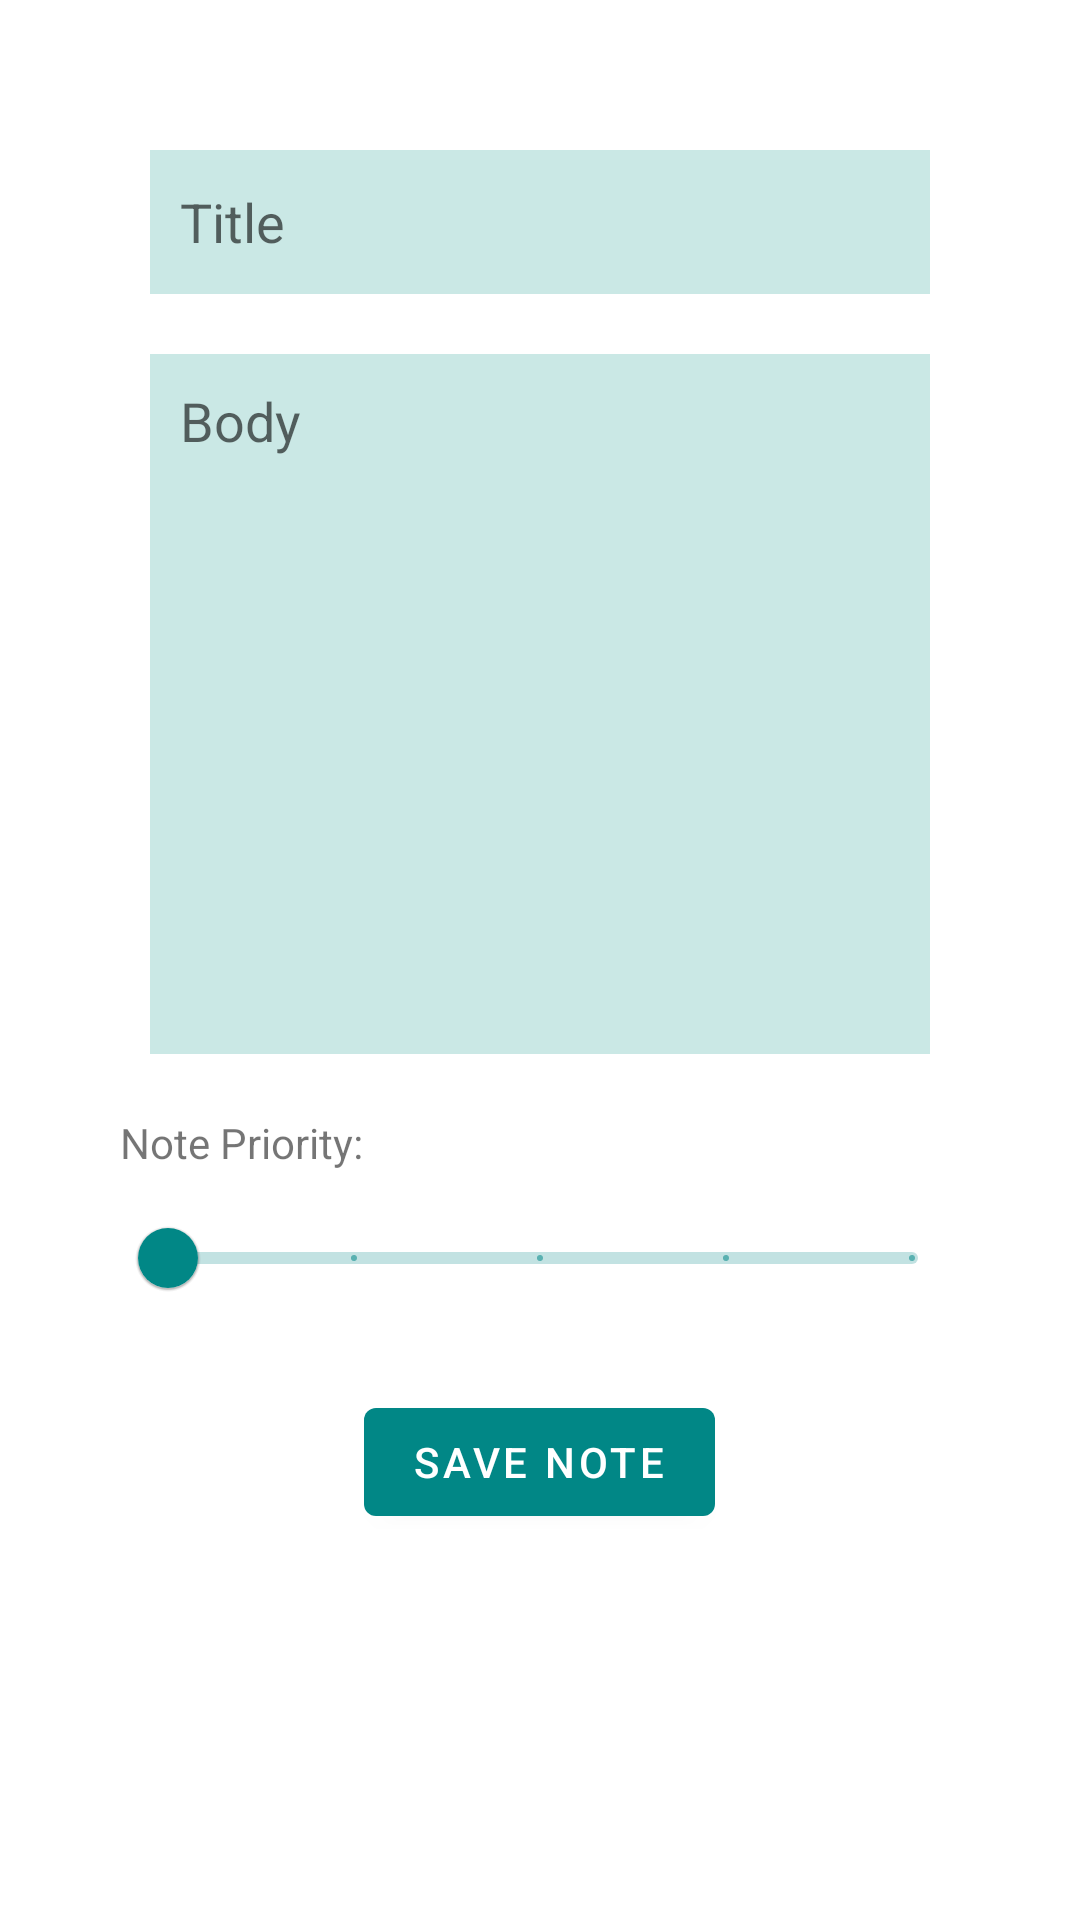

Produce the Android XML layout that renders to this screen, including the resource entries it uses.
<!-- AndroidManifest.xml: application theme Theme.NotesApp -->
<!-- res/layout/activity_add_note.xml -->
<?xml version="1.0" encoding="utf-8"?>
<LinearLayout xmlns:android="http://schemas.android.com/apk/res/android"
    xmlns:app="http://schemas.android.com/apk/res-auto"
    xmlns:tools="http://schemas.android.com/tools"
    android:layout_width="match_parent"
    android:layout_height="match_parent"
    android:orientation="vertical"
    android:background="#FFFFFF"
    android:padding="20dp"
    tools:context=".AddNote">


    <LinearLayout
        android:layout_width="match_parent"
        android:layout_height="wrap_content"
        android:orientation="vertical"
        android:padding="10dp"
        android:layout_margin="10dp">
        <EditText
            android:layout_width="match_parent"
            android:layout_height="48dp"
            android:id="@+id/title_txt"
            android:hint="@string/title"
            android:background="#CAE8E5"
            android:padding="10dp"
            android:layout_margin="10dp"/>
        <EditText
            android:layout_width="match_parent"
            android:layout_height="wrap_content"
            android:id="@+id/body_txt"
            android:hint="@string/body"
            android:background="#CAE8E5"
            android:padding="10dp"
            android:layout_margin="10dp"
            android:lines="10"
            android:gravity="top"/>

        <TextView
            android:layout_width="wrap_content"
            android:layout_height="wrap_content"
            android:layout_marginTop="10dp"
            android:layout_marginBottom="5dp"
            android:text="@string/priority"></TextView>
        <com.google.android.material.slider.Slider
            android:layout_width="match_parent"
            android:layout_height="wrap_content"
           android:stepSize="1"
            android:valueFrom="1"
            android:valueTo="5"
            android:contentDescription="Choose Note Priority"
            android:id="@+id/slider_nums"></com.google.android.material.slider.Slider>
    </LinearLayout>


    <com.google.android.material.button.MaterialButton
        android:layout_width="wrap_content"
        android:layout_height="wrap_content"
        android:id="@+id/save_btn"
        android:text="@string/save_note"
        android:layout_gravity="center"></com.google.android.material.button.MaterialButton>



</LinearLayout>
<!-- resources referenced by this layout -->
<resources>
  <string name="body">Body</string>
  <string name="priority">Note Priority: </string>
  <string name="save_note">SAVE NOTE</string>
  <string name="title">Title</string>
  <style name="Theme.NotesApp" parent="Theme.MaterialComponents.Light">&gt;
          
          <item name="colorPrimary">@color/teal_700</item>
          <item name="colorPrimaryVariant">#000000</item>
          <item name="colorOnPrimary">@color/white</item>
          
          <item name="colorSecondary">@color/teal_200</item>
          <item name="colorSecondaryVariant">@color/teal_700</item>
          <item name="colorOnSecondary">@color/black</item>
          
          <item name="android:statusBarColor" tools:targetApi="l">?attr/colorPrimaryVariant</item>
          
      </style>
  <!-- not gathered from this repository: default colours our renderer supplied (Android Studio template values) -->
  <color name="teal_200">#FF03DAC5</color>
  <color name="teal_700">#FF018786</color>
  <color name="black">#FF000000</color>
  <color name="white">#FFFFFFFF</color>
</resources>
